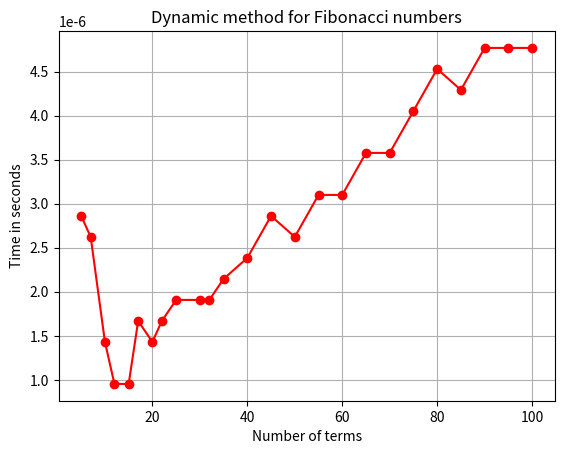

Generate this figure with matplotlib:
import time
import matplotlib.pyplot as plt

def Fibonacci(n):
    fib = [0,1]

    for i in range(2,n+1):
        fib.append(fib[i-1] + fib[i-2])
    return fib[n]

exec = []
terms =[5,7,10,12,15,17,20,22,25,30,32,35,40,45,50,55,60,65,70,75,80,85,90,95,100]
print('Number of terms: ',terms)
for j in range(len(terms)):
    #set current time
    currTime = time.time()
    Fibonacci(terms[j])
    #end time
    end = time.time()
    #execition time
    exec.append(end - currTime)

print('Time of execution: ',exec)

plt.figure(1)
plt.plot(terms,exec,color = 'r', marker = 'o')
plt.xlabel('Number of terms')
plt.ylabel('Time in seconds')
plt.grid(True)
plt.title('Dynamic method for Fibonacci numbers')
plt.show()


    
